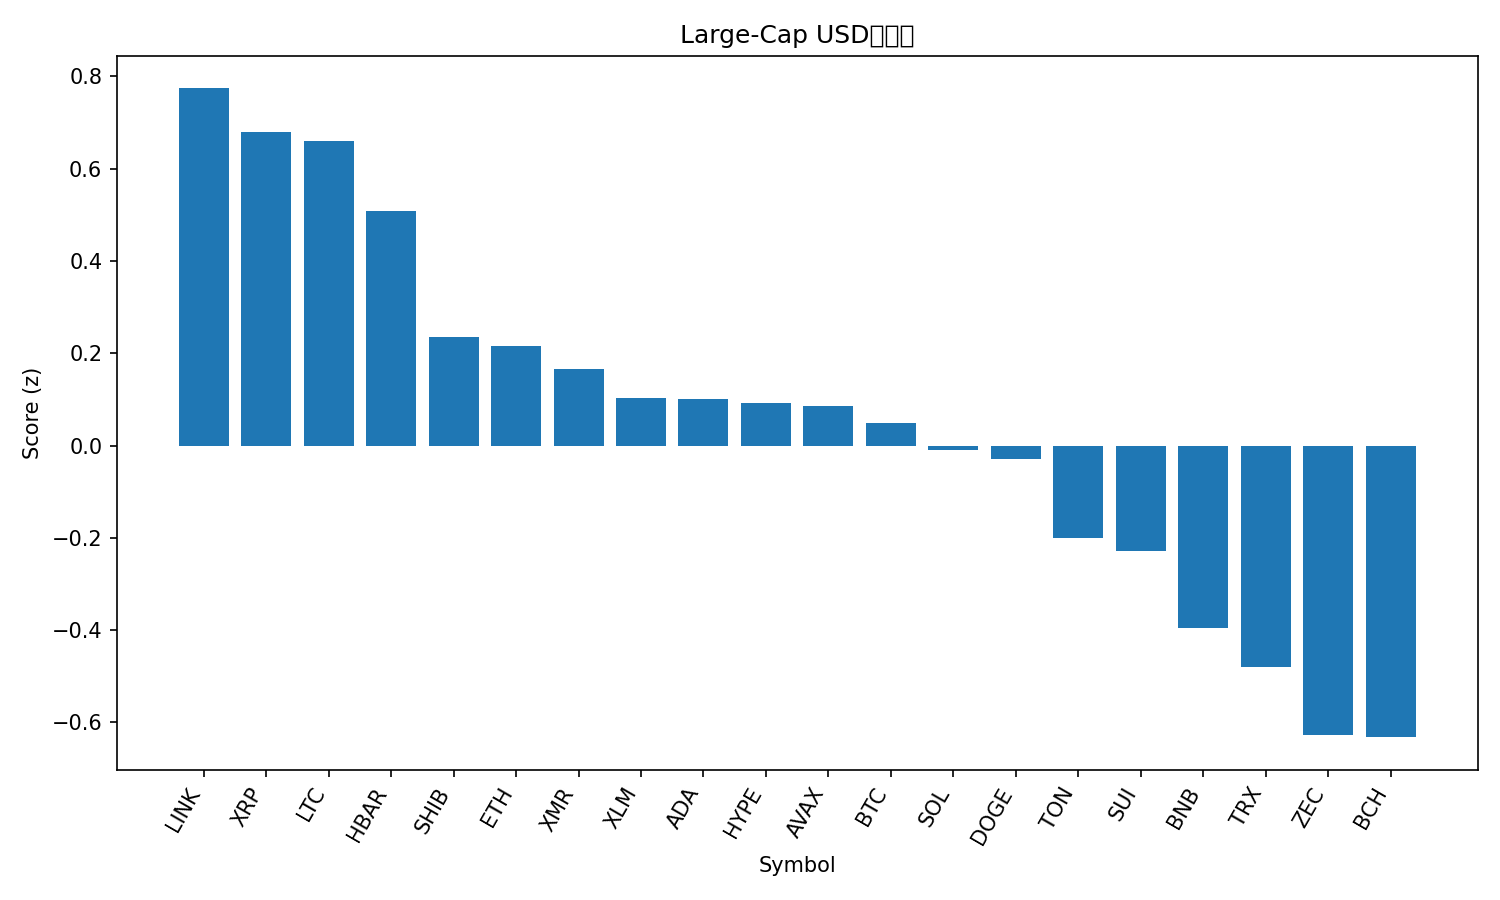

Data behind this chart, as committed beside it:
rank, name, symbol, price, pct_1h, pct_24h, pct_7d, pct_1h_vs_btc, pct_24h_vs_btc, pct_7d_vs_btc, market_cap_rank, market_cap, volume_usd, score
1, Chainlink, LINK, 17.54, 1.377, 1.174, -3.181, 0.946, 0.3864, -1.767, 16, 12217174308, 444002566, 0.7735
2, XRP, XRP, 2.54, 1.122, 1.608, -3.822, 0.6912, 0.8198, -2.409, 4, 151717760865, 1927745813, 0.6788
3, Litecoin, LTC, 100.8, 0.6975, 2.272, 2.802, 0.2666, 1.484, 4.215, 30, 7707727677, 615417614, 0.6599
4, Hedera, HBAR, 0.1965, 1.42, -1.255, 11.1, 0.9894, -2.043, 12.52, 27, 8331022051, 229638142, 0.5079
5, Shiba Inu, SHIB, 1.022e-05, 0.7037, 0.8992, -1.118, 0.2728, 0.1112, 0.2952, 34, 6020702040, 101564702, 0.2354
6, Ethereum, ETH, 3892, 0.8012, 0.4532, -2.277, 0.3702, -0.3349, -0.8639, 2, 469530197091, 14789947175, 0.2164
7, Monero, XMR, 354.9, 0.13, 1.872, 4.608, -0.301, 1.084, 6.021, 33, 6545591457, 142020615, 0.1653
8, Stellar, XLM, 0.3067, 0.8765, 0.3007, -6.379, 0.4455, -0.4873, -4.966, 20, 9789100359, 100123311, 0.1038
9, Cardano, ADA, 0.613, 0.9648, 0.1138, -7.533, 0.5338, -0.6742, -6.119, 11, 22417901856, 549716391, 0.1009
10, Hyperliquid, HYPE, 42.52, 1.909, -2.734, -8.3, 1.478, -3.522, -6.887, 17, 11512920170, 357987680, 0.09139
11, Avalanche, AVAX, 18.77, 0.7187, 0.6883, -6.149, 0.2877, -0.09975, -4.736, 28, 8007780758, 274087133, 0.08594
12, Bitcoin, BTC, 110912, 0.431, 0.788, -1.413, 0.0, 0.0, 0.0, 1, 2212110619257, 31987221260, 0.04793
13, Solana, SOL, 186, 0.748, 0.08241, -5.024, 0.317, -0.7056, -3.611, 6, 102670980353, 2965313907, -0.009511
14, Dogecoin, DOGE, 0.1868, 0.8044, -0.04241, -6.117, 0.3734, -0.8304, -4.704, 9, 28289694435, 802114911, -0.02881
15, Toncoin, TON, 2.31, 0.1096, 0.2946, 6.643, -0.3214, -0.4934, 8.056, 35, 5829905244, 134198082, -0.2002
16, Sui, SUI, 2.37, 0.7566, -0.5263, -7.998, 0.3256, -1.314, -6.585, 25, 8699800885, 512054977, -0.2277
17, BNB, BNB, 1087, 0.2892, -0.171, -3.409, -0.1417, -0.959, -1.996, 5, 149638144530, 810432638, -0.3947
18, TRON, TRX, 0.2958, 0.1255, -0.2605, -0.5134, -0.3054, -1.049, 0.8997, 10, 28007784831, 367820290, -0.4806
19, Zcash, ZEC, 411.6, -0.3653, -2.423, 34.88, -0.7963, -3.211, 36.29, 32, 6737500634, 806294043, -0.6278
20, Bitcoin Cash, BCH, 534.3, 1.123, -4.151, 2.305, 0.6918, -4.939, 3.718, 18, 10659111677, 286563452, -0.6319
21, Figure Heloc, FIGR_HELOC, 1.017, 0.0, -2.657, 1.697, -0.431, -3.445, 3.111, 15, 13617887337, 529123, -1.128
